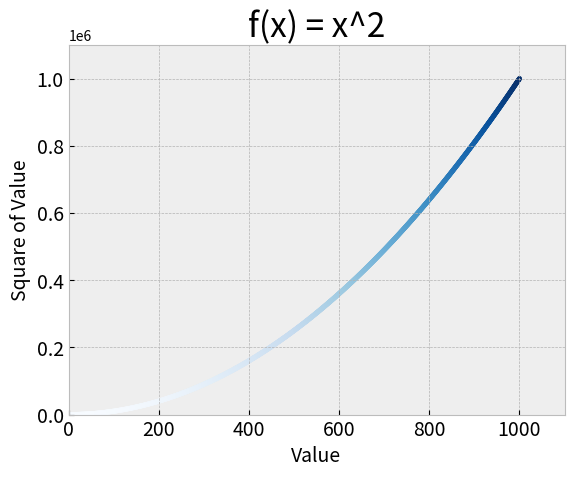

The script that saved this image:
"""
colormap is a series of colors in a gradient that moves from start -> end
good to emphasize data

you can even save it, here it will just sit in the same directory
"""

import matplotlib.pyplot as plt

x_values = range (1, 1001) # 1 to 1000
y_values = [x**2 for x in x_values] # by list compression, list is filled

plt.style.use('bmh')
fig, ax = plt.subplots()
ax.scatter(x_values, y_values, c = y_values, cmap = plt.cm.Blues, s = 10) 

ax.axis([0, 1_100, 0, 1_100_000]) # sets range for axis
ax.set_title('f(x) = x^2', fontsize = 24)
ax.set_xlabel("Value", fontsize = 14)
ax.set_ylabel("Square of Value", fontsize = 14)
ax.tick_params(axis = 'both', which = 'major', labelsize = 14)
#plt.show() # i think you have to cut this out to save graph
plt.savefig('squared_plot.png', bbox_inches = 'tight') # save with white space trimmed